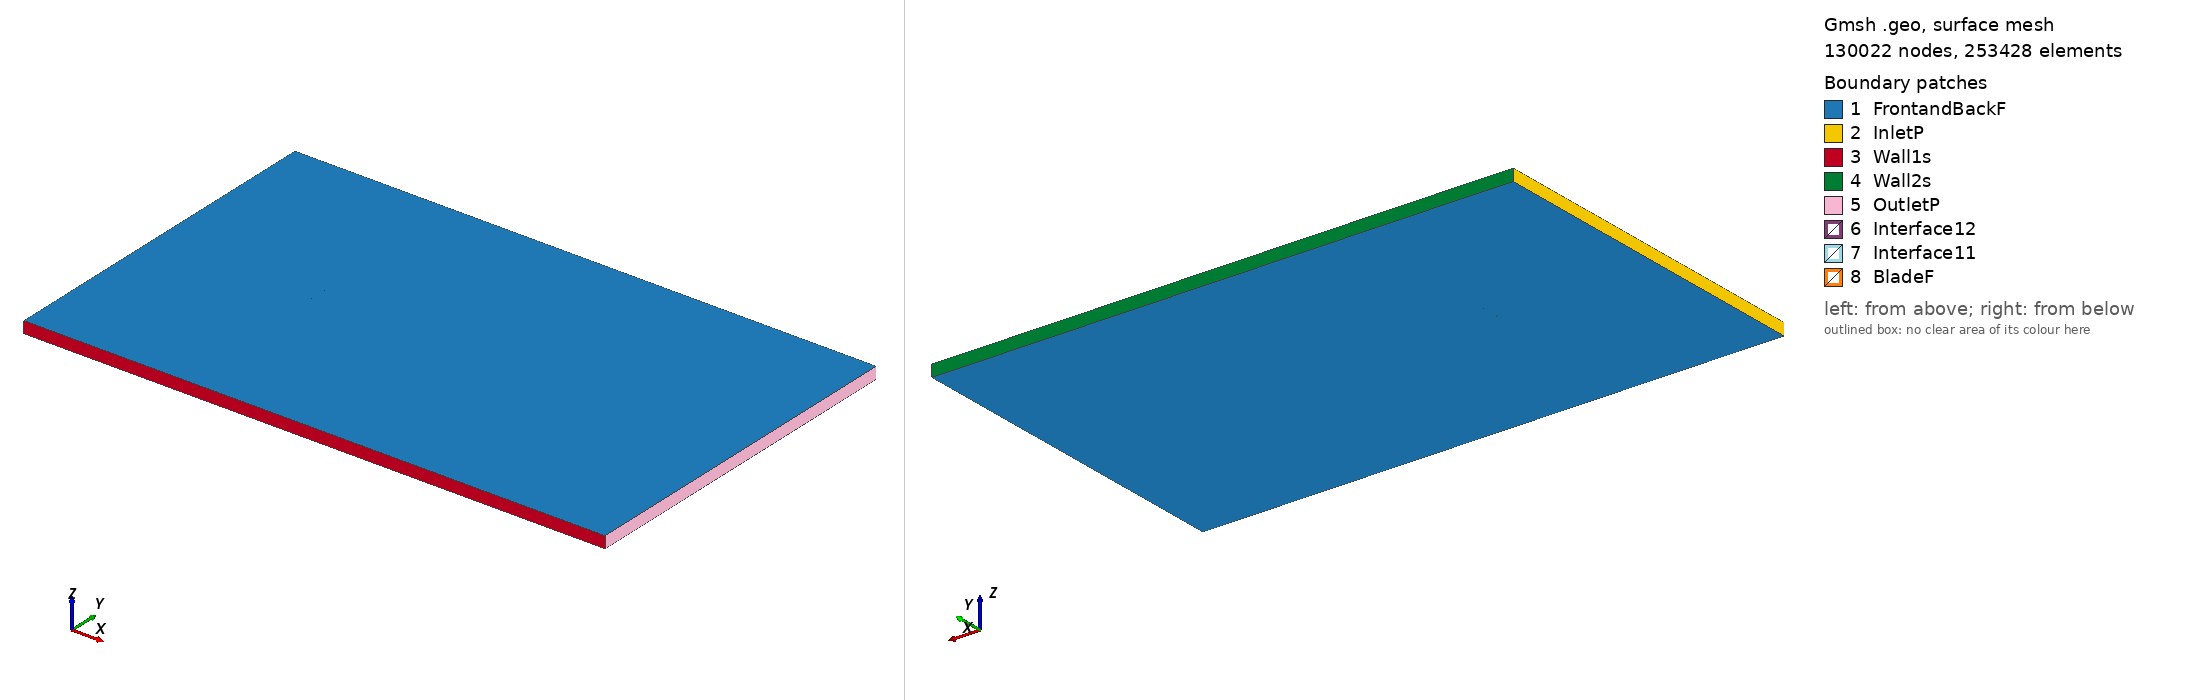

Gmsh geometry script, surface-meshed: 130022 nodes, 253428 surface elements. Boundary patches (legend numbers): 1 FrontandBackF, 2 InletP, 3 Wall1s, 4 Wall2s, 5 OutletP, 6 Interface12, 7 Interface11, 8 BladeF. Left view from above one corner, right view from below the opposite corner. Legend entries are the model's physical surfaces. The drawing asked Gmsh for element sizes between 1% and 20% of the model's largest extent; the script's own settings can give other sizes.

=== m27_tsr_-2.6546_aoa_9.6393.geo (drawn) ===
SetFactory("OpenCASCADE");

Point(1) = {0.074065, 0.711230, 0, 1.0};
Point(2) = {0.069152, 0.712876, 0, 1.0};
Point(3) = {0.061881, 0.715568, 0, 1.0};
Point(4) = {0.047479, 0.721747, 0, 1.0};
Point(5) = {0.033168, 0.728451, 0, 1.0};
Point(6) = {0.018853, 0.735141, 0, 1.0};
Point(7) = {0.004448, 0.741304, 0, 1.0};
Point(8) = {-0.010153, 0.746341, 0, 1.0};
Point(9) = {-0.025082, 0.749500, 0, 1.0};
Point(10) = {-0.040475, 0.750000, 0, 1.0};
Point(11) = {-0.048396, 0.748965, 0, 1.0};
Point(12) = {-0.056495, 0.746894, 0, 1.0};
Point(13) = {-0.060637, 0.745341, 0, 1.0};
Point(14) = {-0.064856, 0.743335, 0, 1.0};
Point(15) = {-0.069181, 0.740730, 0, 1.0};
Point(16) = {-0.071421, 0.738969, 0, 1.0};
Point(17) = {-0.073941, 0.735615, 0, 1.0};
Point(18) = {-0.072372, 0.733516, 0, 1.0};
Point(19) = {-0.070492, 0.733203, 0, 1.0};
Point(20) = {-0.066633, 0.733135, 0, 1.0};
Point(21) = {-0.062731, 0.733322, 0, 1.0};
Point(22) = {-0.058832, 0.733493, 0, 1.0};
Point(23) = {-0.051079, 0.733566, 0, 1.0};
Point(24) = {-0.043384, 0.733309, 0, 1.0};
Point(25) = {-0.028212, 0.731547, 0, 1.0};
Point(26) = {-0.013264, 0.728493, 0, 1.0};
Point(27) = {0.001534, 0.724583, 0, 1.0};
Point(28) = {0.016280, 0.720373, 0, 1.0};
Point(29) = {0.031057, 0.716342, 0, 1.0};
Point(30) = {0.045938, 0.712913, 0, 1.0};
Point(31) = {0.061010, 0.710565, 0, 1.0};
Point(32) = {0.068639, 0.709933, 0, 1.0};
Point(33) = {0.073810, 0.709726, 0, 1.0};
Point(34) = {-0.074065, -0.711230, 0, 1.0};
Point(35) = {-0.069152, -0.712876, 0, 1.0};
Point(36) = {-0.061881, -0.715568, 0, 1.0};
Point(37) = {-0.047479, -0.721747, 0, 1.0};
Point(38) = {-0.033168, -0.728451, 0, 1.0};
Point(39) = {-0.018853, -0.735141, 0, 1.0};
Point(40) = {-0.004448, -0.741304, 0, 1.0};
Point(41) = {0.010153, -0.746341, 0, 1.0};
Point(42) = {0.025082, -0.749500, 0, 1.0};
Point(43) = {0.040475, -0.750000, 0, 1.0};
Point(44) = {0.048396, -0.748965, 0, 1.0};
Point(45) = {0.056495, -0.746894, 0, 1.0};
Point(46) = {0.060637, -0.745341, 0, 1.0};
Point(47) = {0.064856, -0.743335, 0, 1.0};
Point(48) = {0.069181, -0.740730, 0, 1.0};
Point(49) = {0.071421, -0.738969, 0, 1.0};
Point(50) = {0.073941, -0.735615, 0, 1.0};
Point(51) = {0.072372, -0.733516, 0, 1.0};
Point(52) = {0.070492, -0.733203, 0, 1.0};
Point(53) = {0.066633, -0.733135, 0, 1.0};
Point(54) = {0.062731, -0.733322, 0, 1.0};
Point(55) = {0.058832, -0.733493, 0, 1.0};
Point(56) = {0.051079, -0.733566, 0, 1.0};
Point(57) = {0.043384, -0.733309, 0, 1.0};
Point(58) = {0.028212, -0.731547, 0, 1.0};
Point(59) = {0.013264, -0.728493, 0, 1.0};
Point(60) = {-0.001534, -0.724583, 0, 1.0};
Point(61) = {-0.016280, -0.720373, 0, 1.0};
Point(62) = {-0.031057, -0.716342, 0, 1.0};
Point(63) = {-0.045938, -0.712913, 0, 1.0};
Point(64) = {-0.061010, -0.710565, 0, 1.0};
Point(65) = {-0.068639, -0.709933, 0, 1.0};
Point(66) = {-0.073810, -0.709726, 0, 1.0};

// Lines: first blade (splines 1-4)
Spline(1) = {1:33};
Spline(2) = {33,1};

// Lines: second blade (splines 5-8)
Spline(3) = {34:66};
Spline(4) = {66,34};

// Outer domain (points 20001-4 and lines)
Point(67) = {-13.50000000, -15.00000000, 0, 1.0};
Point(68) = {-13.50000000, 15.00000000, 0, 1.0};
Point(69) = {36.00000000, 15.00000000, 0, 1.0};
Point(70) = {36.00000000, -15.00000000, 0, 1.0};
Line(11) = {67, 68};
Line(12) = {68, 69};
Line(13) = {69, 70};
Line(14) = {67, 70};

// Interface (between moving and stationary domain) (circles)
Circle(9) = {0, 0, 0, 0.80000000, 0, 2*Pi};
Circle(10) = {0, 0, 0, 0.80000000, 0, 2*Pi};

// Loops collect Lines/Splines/etc (blade1, blade2, domain, first circle)
Line Loop(1) = {1:2};
Line Loop(2) = {3:4};
Line Loop(3) = {11,12,13,-14};
Line Loop(4) = {9};

// BooleanDifference cuts out the circle/interface from the domain
Plane Surface(1) = {3};
Plane Surface(2) = {4};
BooleanDifference{ Surface{1}; Delete;}{ Surface{2}; Delete;}

// This one cuts out the blades from the inner circle/interface
Line Loop(6) = {10};
Plane Surface(5) = {6};
Plane Surface(6) = {1};
Plane Surface(7) = {2};
BooleanDifference{ Surface{5}; Delete;}{ Surface{6,7}; Delete;}

// extrude to 3rd dimension
Extrude {0, 0, 1} {Surface{1}; Surface{5}; Layers{1}; Recombine;}

// Physical Surfaces are the named boundaries (patches)
Physical Surface("Interface11") = {12};
Physical Surface("Interface12") = {10};

// sides of domain
Physical Surface("InletP") = {6};
Physical Surface("OutletP") = {9};

// top and bottom of domain
Physical Surface("Wall1s") = {7};
Physical Surface("Wall2s") = {8};

// Check FrontandBackF by ensuring there is nothing in the 3rd dimension
Physical Surface("FrontandBackF") = {1,11,5,17};
Physical Surface("BladeF") = {13:16};
Physical Volume("Turbine") = {2};
Physical Volume("Farfield") = {1};

// settings for airfoil boundary layer
Field[1] = BoundaryLayer;
Field[1].EdgesList = {1:4};
Field[1].hwall_n = 1e-3;
Field[1].thickness = 1.5e-2;
Field[1].ratio = 1.05;
Field[1].Quads = 1;
BoundaryLayer Field = 1;

// control points for mesh (blade and interface)
// floor((arc length / 1.5mm)/ 2) -> Transfinite Line
Transfinite Line {1,3} = 103 Using Progression 1;
Transfinite Line {2,4} = 2 Using Progression 1;
Transfinite Line {9, 15} = 800 Using Progression 1;

// For more information on gmsh syntax, visit http://gmsh.info/doc/texinfo/gmsh.html
